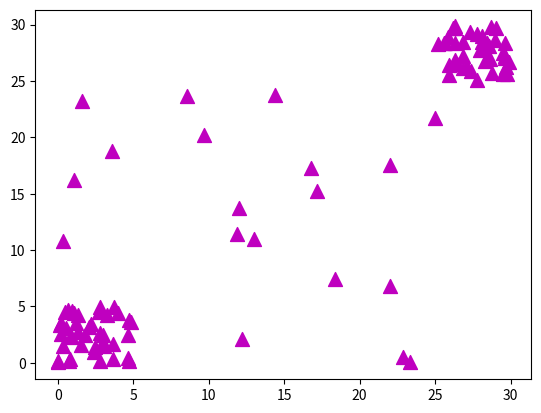

This figure's Python source:
import numpy as np
import matplotlib.pyplot as plt

x1 = 5 * np.random.rand(40)
x2 = 5 * np.random.rand(40) + 25
x3 = 25 * np.random.rand(20)
x = np.concatenate((x1, x2, x3))

y1 = 5 * np.random.rand(40)
y2 = 5 * np.random.rand(40) + 25
y3 = 25 * np.random.rand(20)
y = np.concatenate((y1, y2, y3))

plt.scatter(x, y, s=[100], marker='^', c='m')
plt.show()
